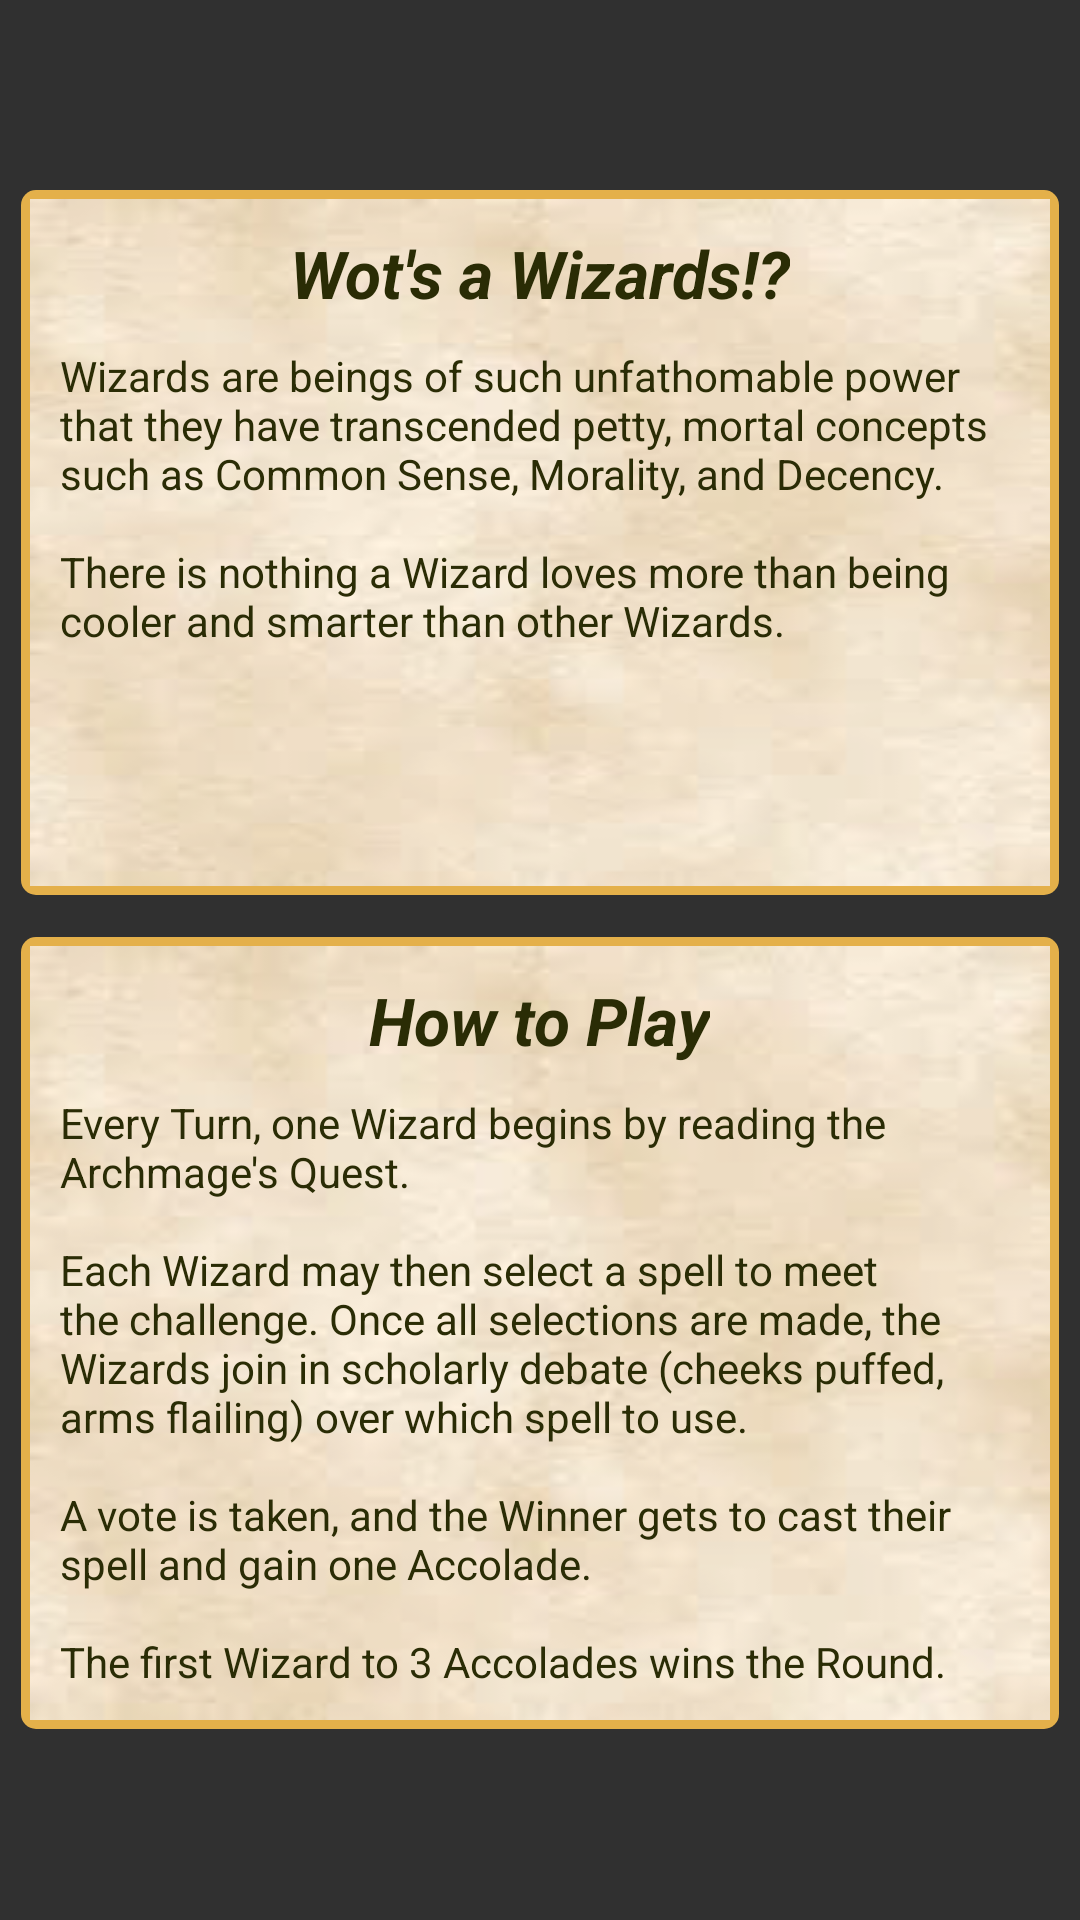

Android layout source for this screen:
<!-- AndroidManifest.xml: application theme Theme.NoActionBar -->
<!-- res/layout/activity_help.xml -->
<FrameLayout xmlns:android="http://schemas.android.com/apk/res/android"
    xmlns:tools="http://schemas.android.com/tools" android:id="@+id/container"
    android:layout_width="match_parent" android:layout_height="match_parent"
    tools:context=".MainPage" tools:ignore="MergeRootFrame"
    android:background="@drawable/wood">

    <LinearLayout
        android:orientation="vertical"
        android:layout_width="fill_parent"
        android:layout_height="wrap_content"
        android:layout_gravity="center"
        android:weightSum="1">

        <LinearLayout
            android:orientation="vertical"
            android:layout_width="wrap_content"
            android:layout_height="wrap_content"
            android:background="@drawable/customborder"
            android:layout_margin="7dp">

            <LinearLayout
                android:orientation="vertical"
                android:layout_width="fill_parent"
                android:layout_height="wrap_content"
                android:background="@drawable/parchment"
                android:id="@+id/topHelp">

                <TextView
                    android:layout_width="wrap_content"
                    android:layout_height="wrap_content"
                    android:text="Wot&apos;s a Wizards!?"
                    android:id="@+id/topic1Title"
                    android:layout_gravity="center_horizontal"
                    android:textAppearance="@style/Base.TextAppearance.AppCompat.Large"
                    android:textColor="#2A2C05"
                    android:textStyle="bold|italic"
                    android:layout_marginLeft="10dp"
                    android:layout_marginRight="10dp"
                    android:layout_marginTop="10dp" />

                <TextView
                    android:layout_width="wrap_content"
                    android:layout_height="wrap_content"
                    android:text="@string/topic1Body"
                    android:id="@+id/topic1"
                    android:layout_gravity="center_vertical"
                    android:textAppearance="@style/Base.TextAppearance.AppCompat.Body1"
                    android:textColor="#2A2C05"
                    android:layout_margin="10dp" />
            </LinearLayout>
        </LinearLayout>

        <LinearLayout
            android:orientation="vertical"
            android:layout_width="fill_parent"
            android:layout_height="fill_parent"
            android:background="@drawable/parchment"
            android:layout_marginLeft="20dp"
            android:layout_marginTop="10dp"
            android:layout_marginRight="20dp"
            android:layout_marginBottom="10dp"
            android:visibility="gone">

            <TextView
                android:layout_width="wrap_content"
                android:layout_height="wrap_content"
                android:text="B-B-B-BONUS HELP!?"
                android:id="@+id/topic3Title"
                android:layout_gravity="center"
                android:textAppearance="@style/Base.TextAppearance.AppCompat.Large"
                android:textColor="#2A2C05"
                android:layout_margin="10dp"
                android:textStyle="bold|italic" />

            <TextView
                android:layout_width="wrap_content"
                android:layout_height="wrap_content"
                android:text="Topic Three Body"
                android:id="@+id/topic3"
                android:layout_gravity="center_vertical"
                android:textAppearance="@style/Base.TextAppearance.AppCompat.Body1"
                android:textColor="#2A2C05"
                android:layout_margin="10dp" />
        </LinearLayout>

        <LinearLayout
            android:orientation="vertical"
            android:layout_width="wrap_content"
            android:layout_height="wrap_content"
            android:background="@drawable/customborder"
            android:layout_margin="7dp">

            <LinearLayout
                android:orientation="vertical"
                android:layout_width="fill_parent"
                android:layout_height="wrap_content"
                android:background="@drawable/parchment">

                <TextView
                    android:layout_width="wrap_content"
                    android:layout_height="wrap_content"
                    android:text="How to Play"
                    android:id="@+id/topic2Title"
                    android:layout_gravity="center"
                    android:textAppearance="@style/Base.TextAppearance.AppCompat.Large"
                    android:textColor="#2A2C05"
                    android:textStyle="bold|italic"
                    android:layout_marginTop="10dp"
                    android:layout_marginLeft="10dp"
                    android:layout_marginRight="10dp" />

                <TextView
                    android:layout_width="wrap_content"
                    android:layout_height="wrap_content"
                    android:text="@string/topic2Body"
                    android:id="@+id/topic2"
                    android:layout_gravity="center_vertical"
                    android:textAppearance="@style/Base.TextAppearance.AppCompat.Body1"
                    android:textColor="#2A2C05"
                    android:layout_margin="10dp" />
            </LinearLayout>
        </LinearLayout>

    </LinearLayout>

</FrameLayout>
<!-- resources referenced by this layout -->
<resources>
  <!-- drawable customborder (drawable) -->
  <?xml version="1.0" encoding="UTF-8"?>
    <shape xmlns:android="http://schemas.android.com/apk/res/android" android:shape="rectangle">
    <corners android:radius="5dp"/>
    <padding android:left="3dp" android:right="3dp" android:top="3dp" android:bottom="3dp"/>
    <solid android:color="#E4B04A"/>
  </shape>
  <!-- drawable parchment: png bitmap (drawable, 39511 bytes) -->
  <string name="topic1Body">Wizards are beings of such unfathomable power that they have transcended petty, mortal concepts such as Common Sense, Morality, and Decency.\n\nThere is nothing a Wizard loves more than being cooler and smarter than other Wizards.</string>
  <string name="topic2Body">Every Turn, one Wizard begins by reading the Archmage\'s Quest.\n\nEach Wizard may then select a spell to meet the challenge. Once all selections are made, the Wizards join in scholarly debate (cheeks puffed, arms flailing) over which spell to use.\n\nA vote is taken, and the Winner gets to cast their spell and gain one Accolade.\n\nThe first Wizard to 3 Accolades wins the Round.</string>
  <style name="Theme.NoActionBar" parent="@style/Theme.AppCompat">
      <item name="windowActionBar">false</item>
      <item name="android:windowNoTitle">true</item>
  </style>
</resources>
